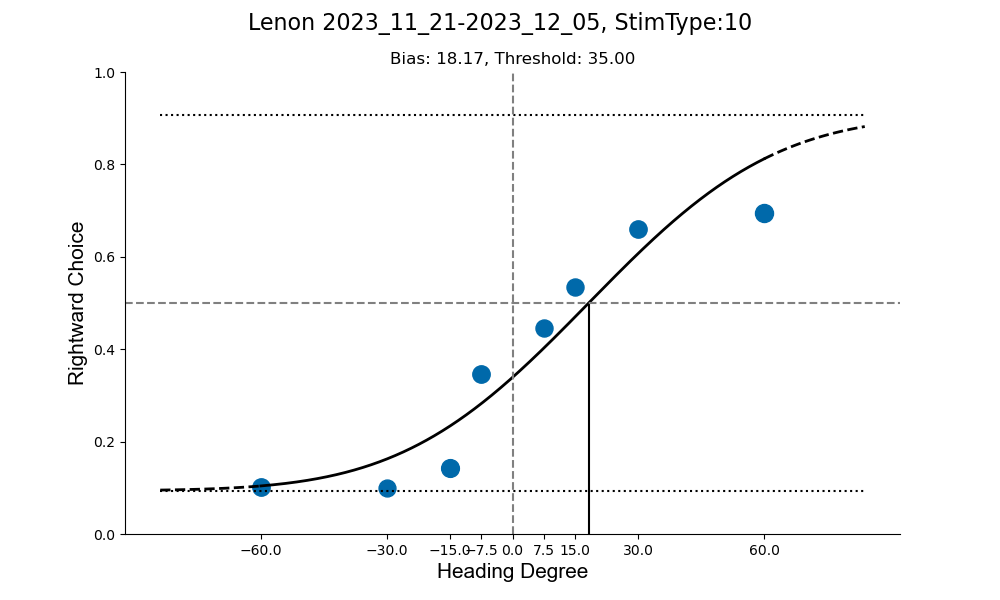

The data file committed next to this chart (first rows):
, HEADING_DIRECTION, R_counts, counts
0, -60.0, 55, 535
1, -30.0, 50, 505
2, -15.0, 80, 560
3, -7.5, 185, 535
4, 7.5, 230, 515
5, 15.0, 275, 515
6, 30.0, 350, 530
7, 60.0, 400, 575
